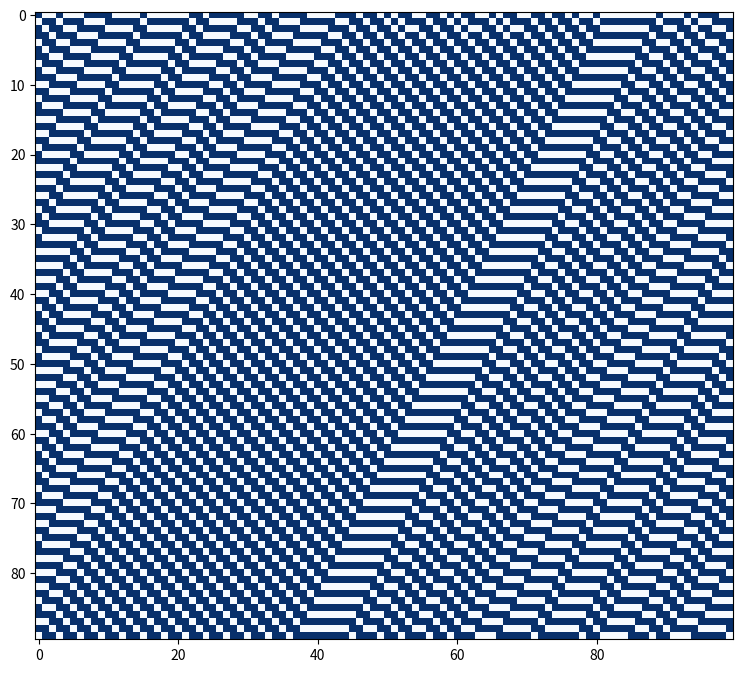

Here is the Python script that generated this plot:
import numpy as np
import matplotlib.pyplot as plt
from matplotlib import cm


# %matplotlib inline

def f(x, y, z, regla):
    return regla & (1 << (x << 2 | y << 1 | z))


def ac1(regla=135, E0="azar", alto=100, ancho=100):
    fig = plt.figure(figsize=(alto / 10, ancho / 10))
    E = np.zeros((alto, ancho), dtype=np.bool_)
    if E0 == "central":
        E[0, int(ancho / 2)] = 1  # 1 central
    elif E0[0] in ['0', '1']:
        ancho = len(E0)
        E = np.zeros((alto, ancho), dtype=np.bool_)
        for r in range(256):
            E[0, :] = np.array(list(E0))
    else:
        E[0, :] = np.round(np.random.rand(1, ancho))  # renglon aleatorio
    for i in range(1, alto):
        for j in range(1, ancho - 1):
            E[i, j] = f(E[i - 1, j - 1], E[i - 1, j], E[i - 1, j + 1], regla)
        E[i, 0] = f(E[i - 1, ancho - 1], E[i - 1, 0], E[i - 1, 1], regla)  # ahorra tiempo separar estos 2 casos
        E[i, ancho - 1] = f(E[i - 1, ancho - 2], E[i - 1, ancho - 1], E[i - 1, 0],
                            regla)  # no deben estar en el ciclo interno pues no depemden de j (pasa de 15s a 9s)
    plt.imshow(E, cmap=cm.Blues)
    plt.show()


ac1(115, "azar", alto=90)
#ac1(90, "central", alto=500, ancho=1000)
#ac1(94, "01110000000000001111100001111")
#ac1(alto=100, ancho=1000)
